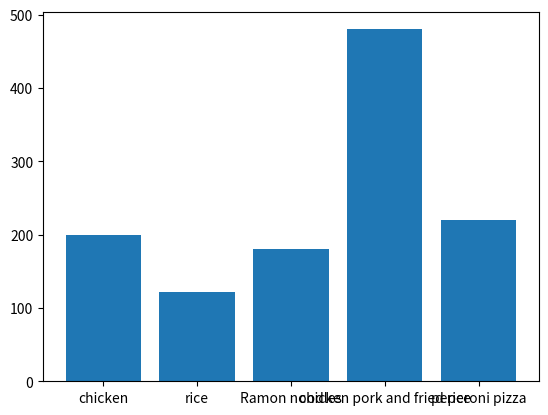

Python code for this plot:
from matplotlib import pyplot as plt


my_x=['chicken','rice','Ramon noodles','chicken pork and fried rice','peperoni pizza']
my_y=[200,122,180,480,220]

plt.bar(my_x,my_y)

plt.show()
